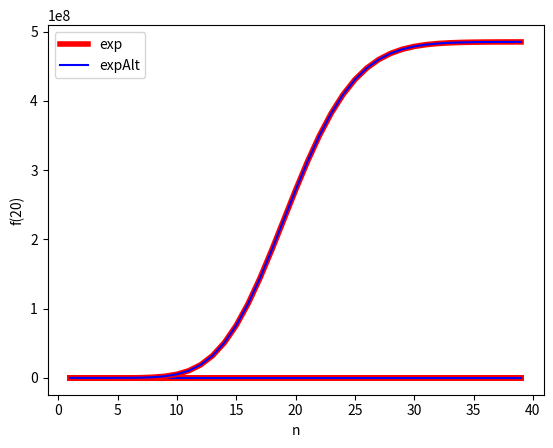

Write the Python code that produced this figure.
import numpy
import matplotlib.pyplot
import math


def exp(x, n):
    return sum(math.pow(x, k) / math.factorial(k) for k in range(n + 1))


def expAlt(x, n):
    return sum(math.pow(x, n - k) / math.factorial(n - k) for k in range(n + 1))


for x in [1, 2, 5, 20]:
    res = numpy.array([exp(x, n) for n in range(1, 40)])
    resAlt = numpy.array([expAlt(x, n) for n in range(1, 40)])

    matplotlib.pyplot.plot(range(1, 40), res, label="exp", linewidth=4, color='r')
    matplotlib.pyplot.plot(range(1, 40), resAlt, label="expAlt", color='blue')
    matplotlib.pyplot.ylabel(f"f({x})")
    matplotlib.pyplot.xlabel("n")
    matplotlib.pyplot.legend(["exp", "expAlt"])
    matplotlib.pyplot.show()
